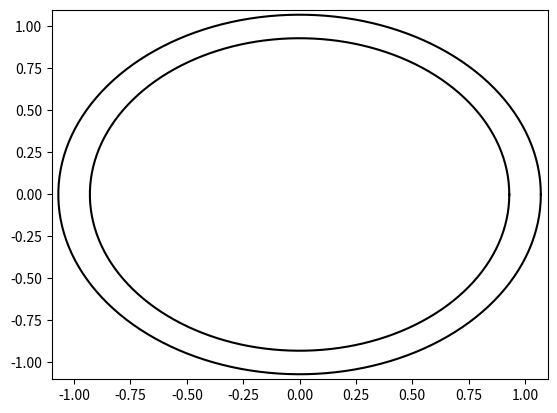

Python code for this plot: (Note: this script raises an exception after producing the figure.)
import numpy as np
import matplotlib.pyplot as plt
import matplotlib.animation as animation


n = 4
t = np.linspace(0, 2 * np.pi, 160)
x = np.cos(t)
y = np.sin(t)

# Création de la figure et de l'axe
fig, ax = plt.subplots()

# Création de la ligne qui sera mise à jour au fur et à mesure
line, = ax.plot(np.multiply(x, 0.93), np.multiply(y, 0.93), color='black')
line2, = ax.plot(np.multiply(x, 1.07), np.multiply(y, 1.07), color='black')
point, = ax.plot([], [], color="green",ls="none", marker="o")
point2, = ax.plot([], [], color="red",ls="none", marker="o")
point3, = ax.plot([], [], color="blue",ls="none", marker="o")

#Gestion des limites de la fenêtre
ax.set_xlim([1.1*np.min(x), 1.1*np.max(x)])
ax.set_ylim([1.1*np.min(y), 1.1*np.max(y)])


# Création de la function qui sera appelée à "chaque nouvelle image"
def animate(k):
    i = min(k, x.size)
    point.set_data(x[i], y[i])
    point2.set_data(x[i - 5], y[i - 5])
    return line, line2, point, point2

# Génération de l'animation, frames précise les arguments numérique reçus par func (ici animate), 
# interval est la durée d'une image en ms, blit gère la mise à jour
ani = animation.FuncAnimation(fig=fig, func=animate, frames=range(x.size), interval=50, blit=True, repeat=True)
plt.show()
